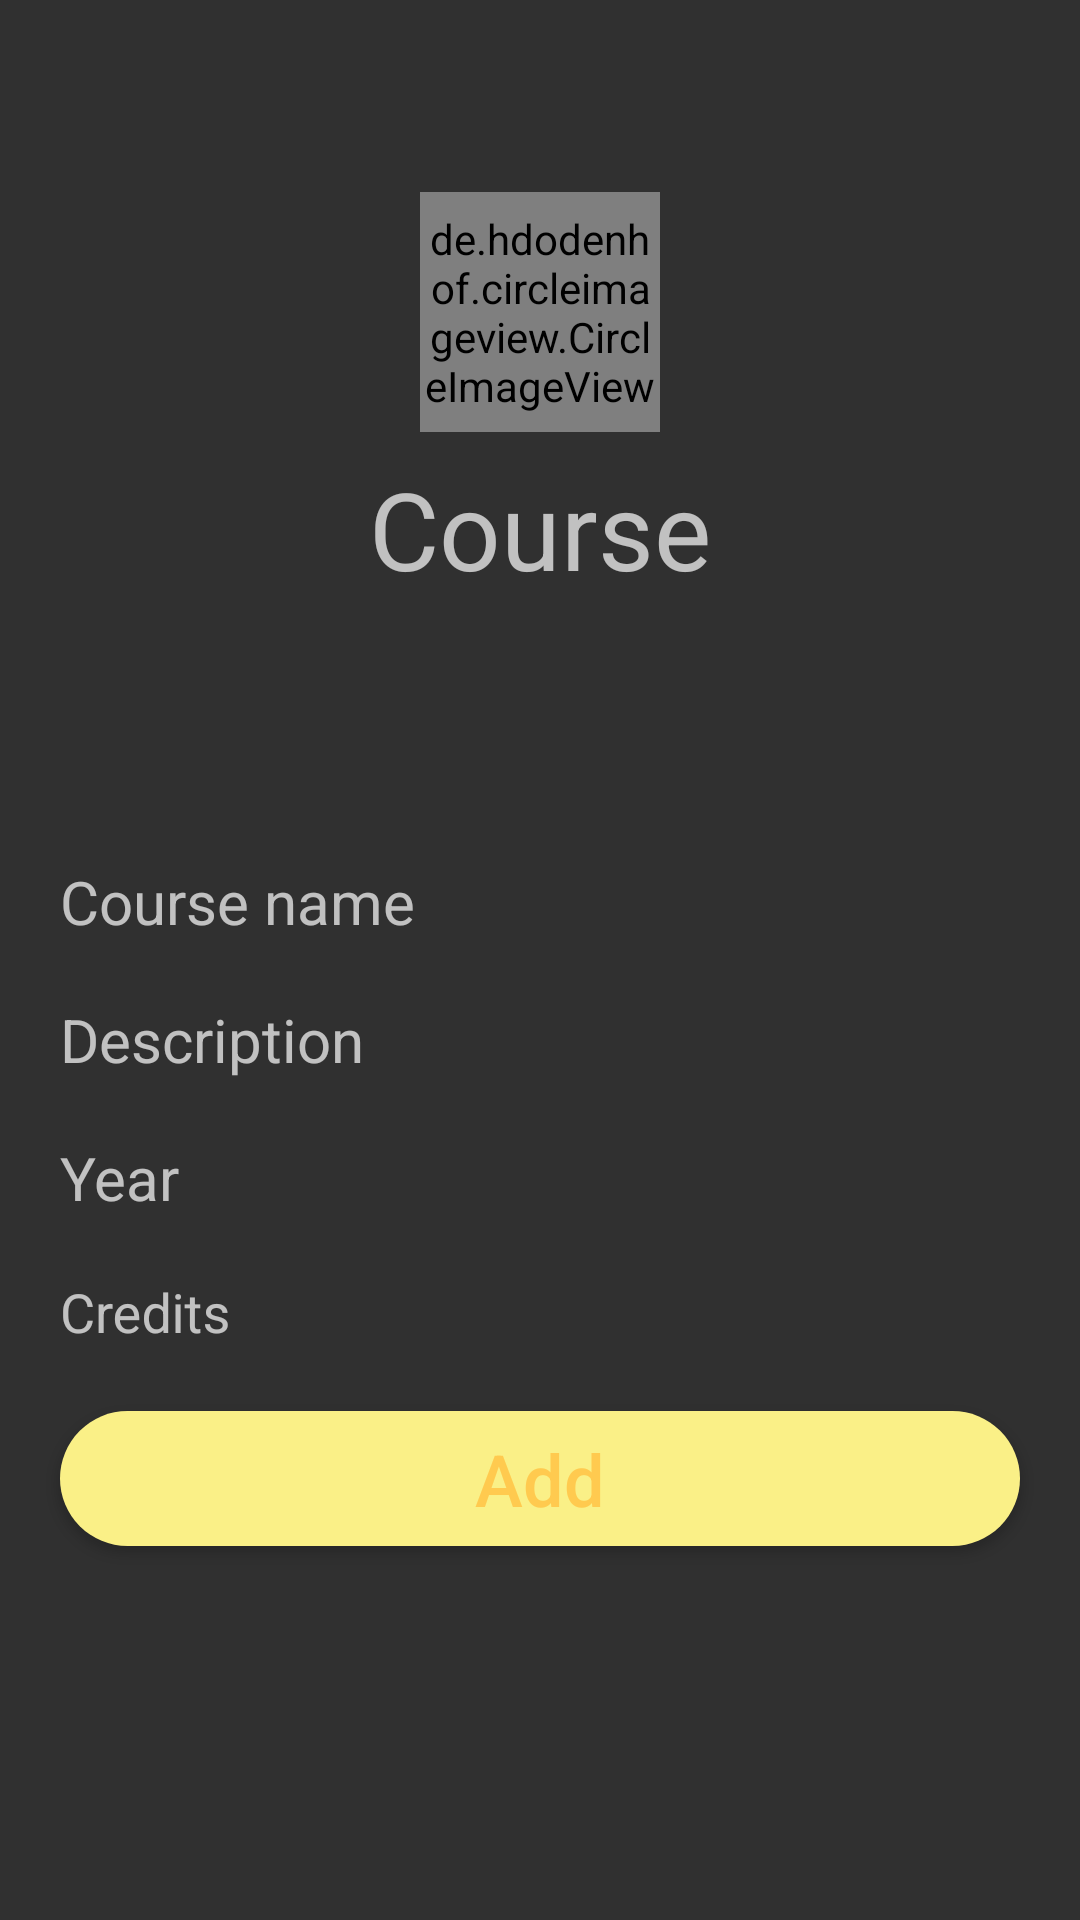

Here is an Android app screen rendered from its layout file. Give the layout XML and the strings, colors and styles it references.
<!-- AndroidManifest.xml: application theme Theme.Design.NoActionBar -->
<!-- res/layout/activity_inserting_course.xml -->
<?xml version="1.0" encoding="utf-8"?>
<android.support.constraint.ConstraintLayout xmlns:android="http://schemas.android.com/apk/res/android"
    xmlns:app="http://schemas.android.com/apk/res-auto"
    xmlns:tools="http://schemas.android.com/tools"
    android:layout_width="match_parent"
    android:layout_height="match_parent"
    tools:context=".Activities.InsertingCourseActivity">
    <android.support.constraint.ConstraintLayout
        android:id="@+id/layout_student_sign_up_top_box"
        android:layout_width="0dp"
        android:layout_height="wrap_content"
        android:padding="8dp"
        app:layout_constraintBottom_toTopOf="@id/layout_student_sign_up_bottom_box"
        app:layout_constraintLeft_toLeftOf="parent"
        app:layout_constraintRight_toRightOf="parent"
        app:layout_constraintTop_toTopOf="parent">

        <de.hdodenhof.circleimageview.CircleImageView
            android:id="@+id/circle_image_view_student_sign_up_student_item"
            android:layout_width="80dp"
            android:layout_height="80dp"
            android:layout_margin="8dp"
            android:src="@drawable/course_icon_insert"
            app:layout_constraintLeft_toLeftOf="parent"
            app:layout_constraintRight_toRightOf="parent"
            app:layout_constraintTop_toTopOf="parent" />

        <TextView
            android:id="@+id/text_view_student_sign_up_student_title"
            android:layout_width="wrap_content"
            android:layout_height="53dp"
            android:layout_margin="8dp"
            android:text="Course"
            android:textSize="36sp"
            app:layout_constraintBottom_toBottomOf="parent"
            app:layout_constraintLeft_toLeftOf="parent"
            app:layout_constraintRight_toRightOf="parent"
            app:layout_constraintTop_toBottomOf="@id/circle_image_view_student_sign_up_student_item"
            app:layout_constraintVertical_bias="0.0" />

    </android.support.constraint.ConstraintLayout>

    <android.support.constraint.ConstraintLayout
        android:id="@+id/layout_student_sign_up_bottom_box"
        android:layout_width="0dp"
        android:layout_height="323dp"
        app:layout_constraintBottom_toBottomOf="parent"
        app:layout_constraintLeft_toLeftOf="parent"
        app:layout_constraintRight_toRightOf="parent"
        app:layout_constraintTop_toBottomOf="@id/layout_student_sign_up_top_box">

        <android.support.design.widget.TextInputLayout
            android:id="@+id/inserting_course_Course_Name_Wrapper"
            android:layout_width="match_parent"
            android:layout_height="wrap_content"
            android:layout_margin="8dp"
            android:foregroundTint="#FFF"
            app:layout_constraintBottom_toTopOf="@id/inserting_course_Course_description_Wrapper"
            app:layout_constraintLeft_toLeftOf="parent"
            app:layout_constraintRight_toRightOf="parent"
            app:layout_constraintTop_toTopOf="parent">

            <EditText
                android:id="@+id/course_Full_Name"
                android:layout_width="match_parent"
                android:layout_height="wrap_content"
                android:background="@drawable/input_bg"
                android:hint="Course name"
                android:inputType="text"
                android:paddingLeft="12dp"
                android:paddingRight="12dp"
                android:textColor="#fff"
                android:textSize="20sp" />

        </android.support.design.widget.TextInputLayout>
        <android.support.design.widget.TextInputLayout
            android:id="@+id/inserting_course_Course_description_Wrapper"
            android:layout_width="match_parent"
            android:layout_height="wrap_content"
            android:layout_margin="8dp"
            app:layout_constraintBottom_toTopOf="@id/etUsernameWrapper"
            app:layout_constraintLeft_toLeftOf="parent"
            app:layout_constraintRight_toRightOf="parent"
            app:layout_constraintTop_toBottomOf="@id/inserting_course_Course_Name_Wrapper">

            <EditText
                android:id="@+id/course_description"
                android:layout_width="match_parent"
                android:layout_height="wrap_content"
                android:background="@drawable/input_bg"
                android:hint="Description"
                android:inputType="text"
                android:paddingLeft="12dp"
                android:paddingRight="12dp"
                android:textColor="#fff"
                android:textSize="20sp" />


        </android.support.design.widget.TextInputLayout>

        <android.support.design.widget.TextInputLayout
            android:id="@+id/inserting_course_credit_number_Wrapper"
            android:layout_width="match_parent"
            android:layout_height="wrap_content"
            android:layout_margin="8dp"
            app:layout_constraintLeft_toLeftOf="parent"
            app:layout_constraintRight_toRightOf="parent"
            app:layout_constraintTop_toBottomOf="@id/inserting_course_Course_description_Wrapper">

            <EditText
                android:id="@+id/course_credit_number"
                android:layout_width="match_parent"
                android:layout_height="wrap_content"
                android:background="@drawable/input_bg"
                android:hint="Year"
                android:inputType="number"
                android:paddingLeft="12dp"
                android:paddingRight="12dp"
                android:textColor="#fff"
                android:textSize="20sp" />

        </android.support.design.widget.TextInputLayout>


        <android.support.design.widget.TextInputLayout
            android:id="@+id/inserting_course_year__Wrapper"
            android:layout_width="match_parent"
            android:layout_height="wrap_content"
            android:layout_margin="8dp"
            app:layout_constraintLeft_toLeftOf="parent"
            app:layout_constraintRight_toRightOf="parent"
            app:layout_constraintTop_toBottomOf="@id/inserting_course_credit_number_Wrapper">

            <EditText
                android:id="@+id/course_year"
                android:layout_width="match_parent"
                android:layout_height="wrap_content"
                android:background="@drawable/input_bg"
                android:hint="Credits"
                android:inputType="number"
                android:paddingLeft="12dp"
                app:drawable_hide="@drawable/ic_visibility_off_black_24dp"
                app:drawable_show="@drawable/ic_visibility_black_24dp"
                app:tint_color="#fff" />


        </android.support.design.widget.TextInputLayout>


        <Button
            android:id="@+id/insert_Course_Button"
            android:layout_width="match_parent"
            android:layout_height="45dp"
            android:layout_margin="20dp"
            android:background="@drawable/button_selector"
            android:text="Add"
            android:textAllCaps="false"
            android:textColor="@color/yellow"
            android:textSize="24sp"
            app:layout_constraintBottom_toTopOf="@id/loginAction"
            app:layout_constraintHorizontal_bias="0.25"
            app:layout_constraintLeft_toLeftOf="parent"
            app:layout_constraintRight_toRightOf="parent"
            app:layout_constraintTop_toBottomOf="@+id/inserting_course_year__Wrapper" />




    </android.support.constraint.ConstraintLayout>

</android.support.constraint.ConstraintLayout>
<!-- resources referenced by this layout -->
<resources>
  <color name="yellow">#FFCA4F</color>
  <!-- drawable button_selector (drawable) -->
  <?xml version="1.0" encoding="utf-8"?>
  <shape xmlns:android="http://schemas.android.com/apk/res/android" android:shape="rectangle">
      <solid android:color="#faf087"></solid>
      <corners android:radius="25dp"/>
  
  </shape>
</resources>
